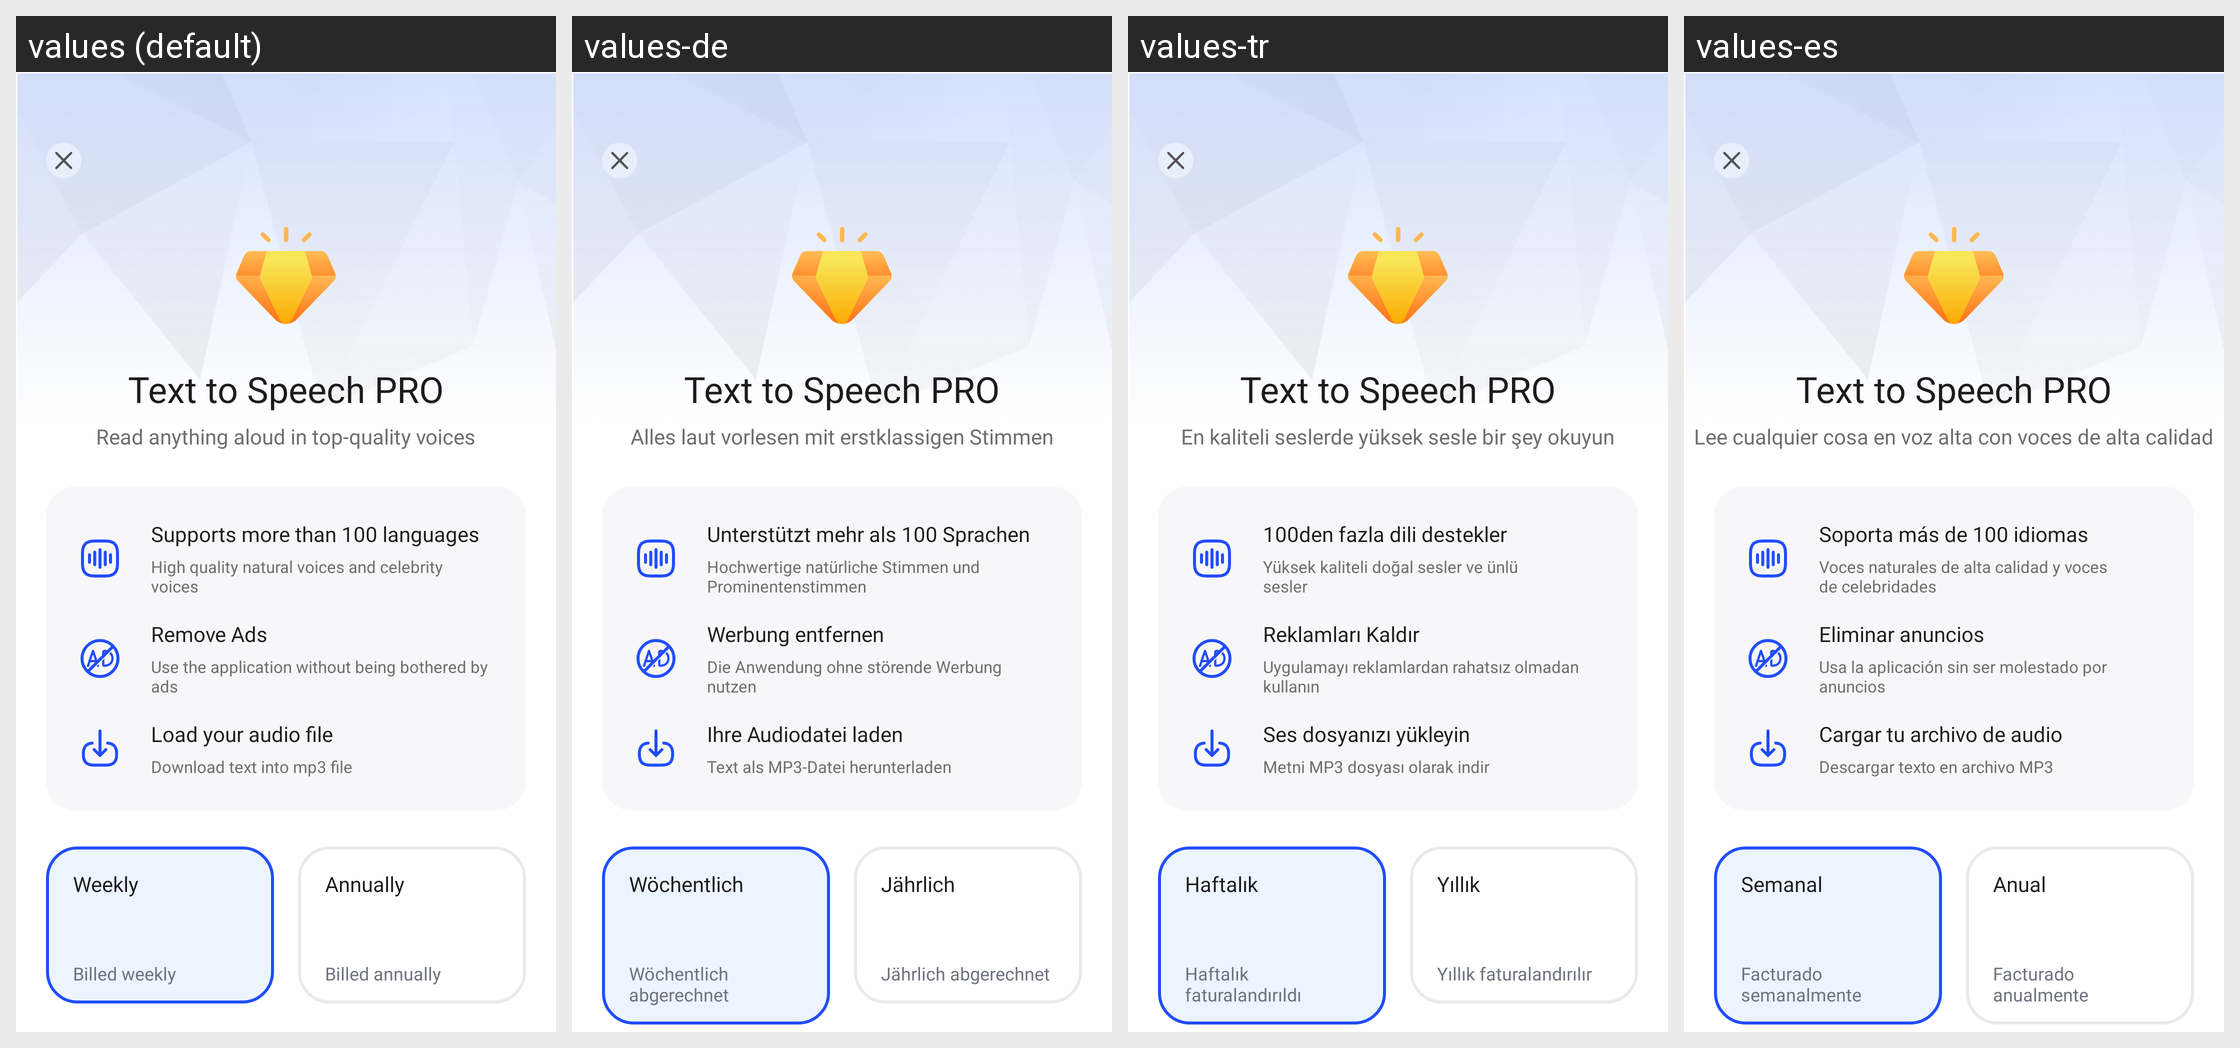

This grid shows one Android layout under several languages. Give, for every string resource on the screen, its name, the default text and each shown locale's text.
Android screen res/layout/fragment_upgrade.xml rendered under 4 locales, left to right: values (default), values-de, values-tr, values-es. Device: Nexus 5 (rendered at 1080×1920; each locale shown at half size, 540×960, under a caption strip naming it); theme Theme.TTSApp.
Other locales in the repository, not shown: values-ar, values-fr, values-hi, values-in, values-ja, values-pt, values-ru, values-ur, values-vi, values-zh.
Strings drawn on this screen, with the default value and each locale's value (text and hints the layout hard-codes, and strings that could not be matched under every locale, appear in the picture but are not listed):

text_to_speech_pro
  values: Text to Speech PRO
  values-de: Text to Speech PRO  [not translated; the default value is used]
  values-tr: Text to Speech PRO  [not translated; the default value is used]
  values-es: Text to Speech PRO  [not translated; the default value is used]

read_anything_aloud_in_top_quality_voices
  values: Read anything aloud in top-quality voices
  values-de: Alles laut vorlesen mit erstklassigen Stimmen
  values-tr: En kaliteli seslerde yüksek sesle bir şey okuyun
  values-es: Lee cualquier cosa en voz alta con voces de alta calidad

support_more_than_100_languages
  values: Supports more than 100 languages
  values-de: Unterstützt mehr als 100 Sprachen
  values-tr: 100den fazla dili destekler
  values-es: Soporta más de 100 idiomas

high_quality_natural_voices_and_celebrity_voices
  values: High quality natural voices and celebrity voices
  values-de: Hochwertige natürliche Stimmen und Prominentenstimmen
  values-tr: Yüksek kaliteli doğal sesler ve ünlü sesler
  values-es: Voces naturales de alta calidad y voces de celebridades

remove_ads
  values: Remove Ads
  values-de: Werbung entfernen
  values-tr: Reklamları Kaldır
  values-es: Eliminar anuncios

use_the_application_without_being_bothered_by_ads
  values: Use the application without being bothered by ads
  values-de: Die Anwendung ohne störende Werbung nutzen
  values-tr: Uygulamayı reklamlardan rahatsız olmadan kullanın
  values-es: Usa la aplicación sin ser molestado por anuncios

load_audio_file
  values: Load your audio file
  values-de: Ihre Audiodatei laden
  values-tr: Ses dosyanızı yükleyin
  values-es: Cargar tu archivo de audio

all_your_documents_pdfs_and_more_are_read_to_you
  values: Download text into mp3 file
  values-de: Text als MP3-Datei herunterladen
  values-tr: Metni MP3 dosyası olarak indir
  values-es: Descargar texto en archivo MP3

weekly
  values: Weekly
  values-de: Wöchentlich
  values-tr: Haftalık
  values-es: Semanal

billed_weekly
  values: Billed weekly
  values-de: Wöchentlich abgerechnet
  values-tr: Haftalık faturalandırıldı
  values-es: Facturado semanalmente

annual
  values: Annually
  values-de: Jährlich
  values-tr: Yıllık
  values-es: Anual

billed_yearly
  values: Billed annually
  values-de: Jährlich abgerechnet
  values-tr: Yıllık faturalandırılır
  values-es: Facturado anualmente
